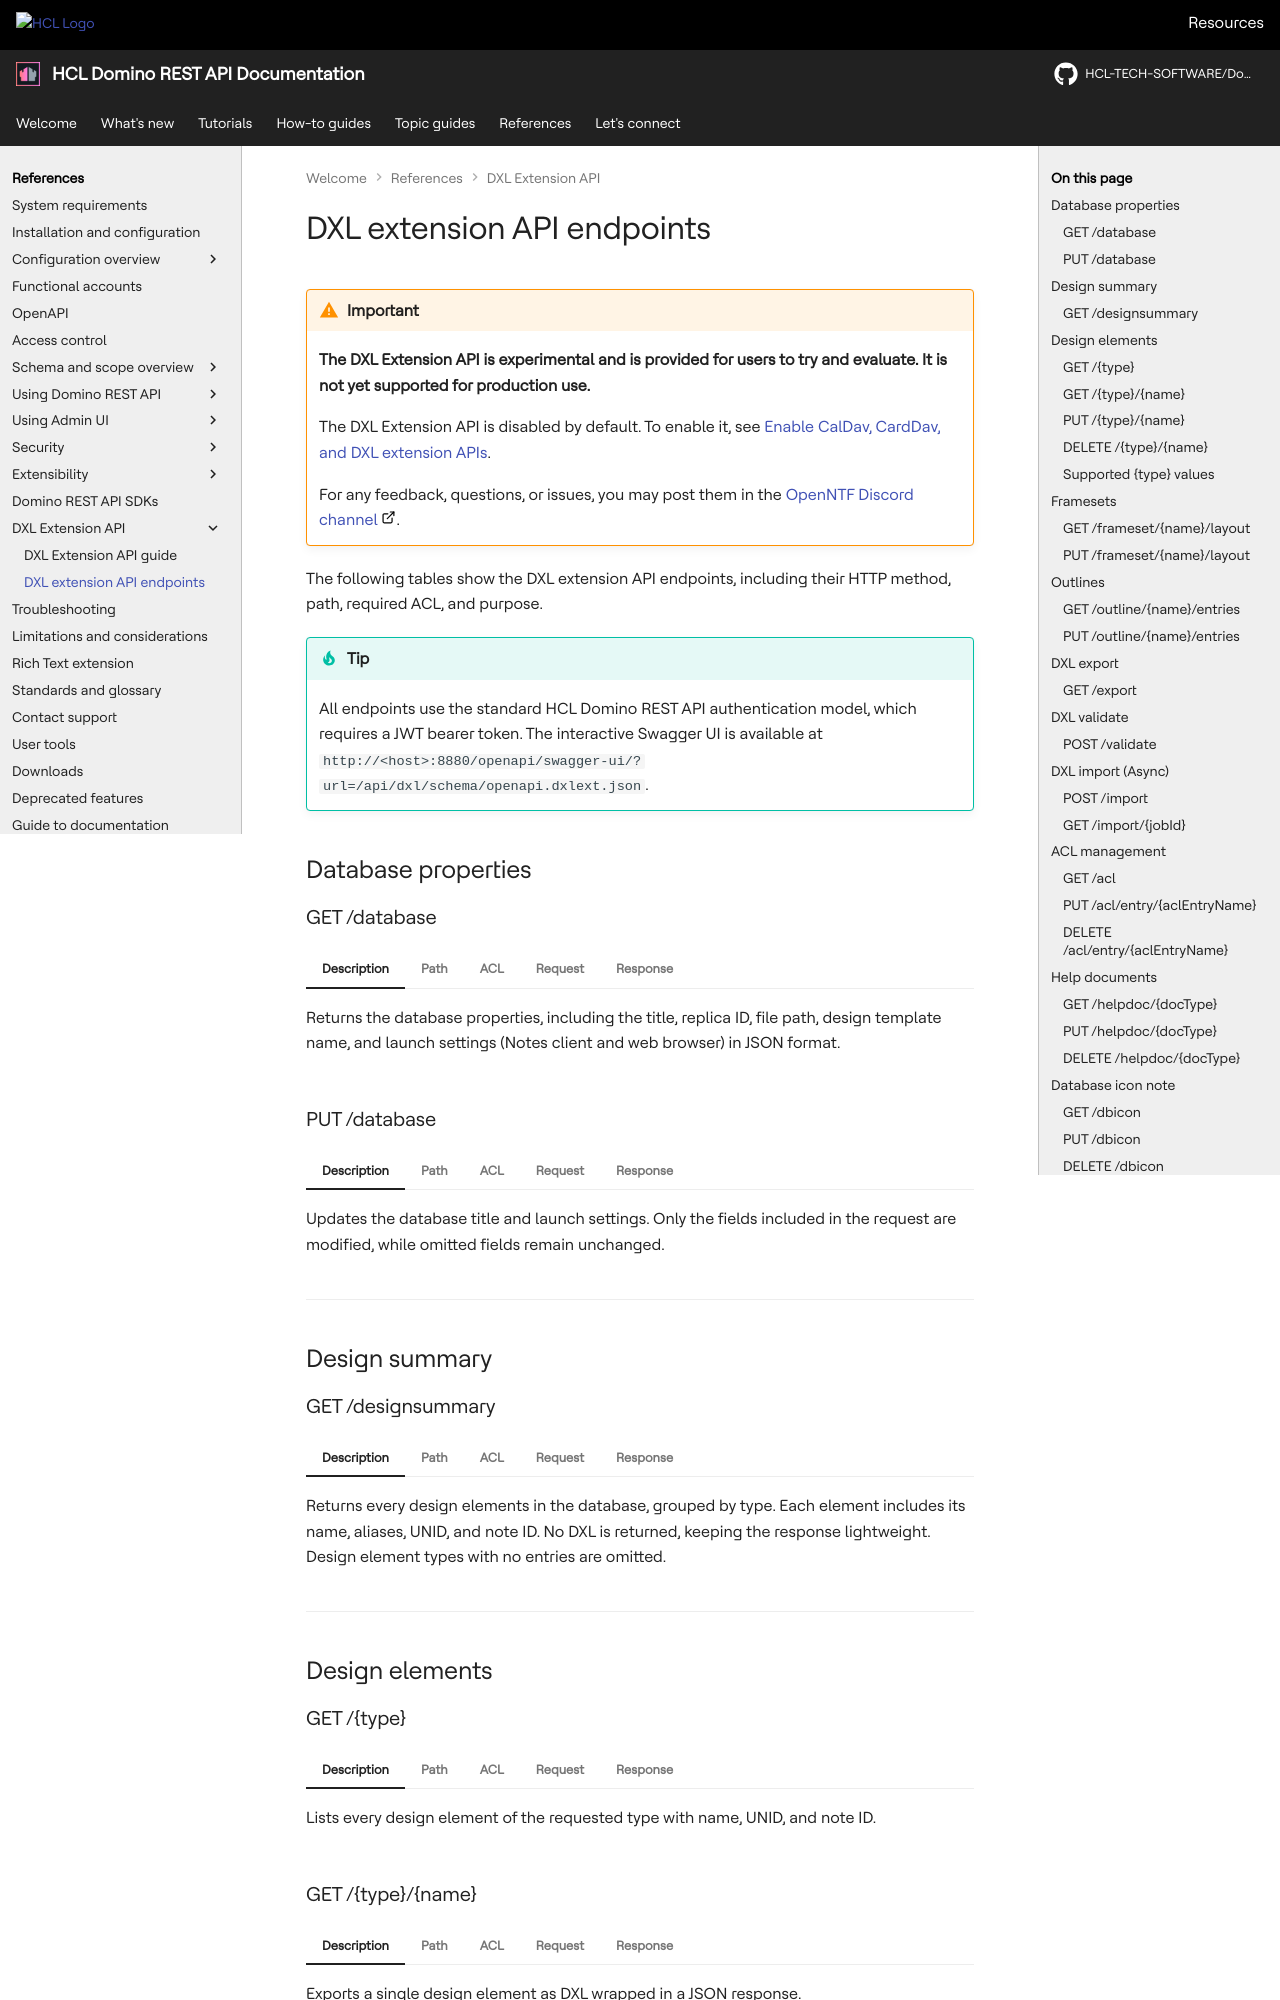

repository: HCL-TECH-SOFTWARE/Domino-rest-api · page: references/dxl/dxlAPIs.html · generator: mkdocs

# DXL extension API endpoints

!!! warning "Important"

    **The DXL Extension API is experimental and is provided for users to try and evaluate. It is not yet supported for production use.**

    The DXL Extension API is disabled by default. To enable it, see [Enable CalDav, CardDav, and DXL extension APIs](../../howto/production/davdxl.md).

    For any feedback, questions, or issues, you may post them in the [OpenNTF Discord channel](https://discord.com/invite/jmRHpDRnH4 "Opens a new tab"){: target="_blank" rel="noopener noreferrer"}&nbsp;![link image](../../assets/images/external-link.svg){: style="height:15px;width:15px"}.

The following tables show the DXL extension API endpoints, including their HTTP method, path, required ACL, and purpose.

!!! tip

    All endpoints use the standard HCL Domino REST API authentication model, which requires a JWT bearer token. The interactive Swagger UI is available at `http://<host>:8880/openapi/swagger-ui/?url=/api/dxl/schema/openapi.dxlext.json`.

## Database properties

### GET /database

=== "Description"

    Returns the database properties, including the title, replica ID, file path, design template name, and launch settings (Notes client and web browser) in JSON format.

=== "Path"

    `/api/dxl/database`

=== "ACL"

    Reader

=== "Request"

    Sample request:

    ```http
    GET /api/dxl/database?nsfPath=apps/myapp.nsf
    Authorization: Bearer <token>
    ```

=== "Response"

    Sample response:

    ```json
    {
    "replicaId": "AABBCCDD00112233",
    "title": "My Application",
    "filePath": "apps/myapp.nsf",
    "designTemplate": "",
    "launchSettings": {
        "notes": {
           "whenOpened": "openframeset",
           "framesetName": "MainFrameset"
        }
      }
    }
    ```

    !!! note
    
        The `launchSettings` object is extracted by exporting the database icon note as DXL. If the database has no explicit launch settings, `launchSettings` will be an empty object. If the DXL parse fails, a `parseError` field is included but basic fields, such as title and replicaId, are always returned.

### PUT /database

=== "Description"

    Updates the database title and launch settings. Only the fields included in the request are modified, while omitted fields remain unchanged.

=== "Path"

    `/api/dxl/database`

=== "ACL"

    Manager

=== "Request"

    Sample request:

    ```http
    PUT /api/dxl/database?nsfPath=apps/myapp.nsf
    Authorization: Bearer <token>
    Content-Type: application/json

    {
        "title": "My Application v2",
        "notes": {
            "whenOpened": "openframeset",
            "framesetName": "MainFrameset"
        }
    }
    ```    

    **Notes client `whenOpened` values**

    | Value | Effect |
    |:---|:---|
    | `openaboutdocument` | Show About document |
    | `openframeset` | Open a specific frameset |
    | `restorelastview` | Restore the last-used view |
    | `openfirstdocument` | Open the first document |
    | `openpage` | Open a named page |
    | `openxpage` | Open an XPage |
    | `opencompapp` | Open a composite application |

    **Web `whenOpened` values:**

    - `page` 
    - `view`
    - `url`
    - `doclink`

=== "Response"

    Sample response:

    ```json
    {
    "status": "ok",
    "log": "<DXLImportLog/>"
    }
    ```

---

## Design summary

### GET /designsummary

=== "Description"

    Returns every design elements in the database, grouped by type. Each element includes its name, aliases, UNID, and note ID. No DXL is returned, keeping the response lightweight. Design element types with no entries are omitted.

=== "Path"

    `/api/dxl/designsummary`

=== "ACL"

    Reader

=== "Request"

    Sample request:

    ```http
    GET /api/dxl/designsummary?nsfPath=apps/myapp.nsf
    Authorization: Bearer <token>
    ```

=== "Response"

    Sample response:

    ```json
    {
      "database": "My Application",
      "replicaId": "85257ABC00123DEF",
      "totalCount": 42,
      "types": {
        "form": {
          "count": 3,
          "elements": [
            { "name": "MainForm", "aliases": ["MF"], "unid": "AABBCCDD...", "noteId": 256 },
            { "name": "SubForm",  "unid": "11223344...", "noteId": 260 },
            { "name": "Feedback", "aliases": ["FB", "FeedbackForm"], "unid": "55667788...", "noteId": 264 }
          ]
        },
        "view": {
          "count": 2,
          "elements": [
            { "name": "AllDocuments", "aliases": ["All"], "unid": "DDEE0011...", "noteId": 512 },
            { "name": "ByAuthor", "unid": "FFAA2233...", "noteId": 516 }
          ]
        }
      }
    }
    ```

    !!! note

        Elements without aliases omit the `aliases` field entirely. The `database` and `replicaId` fields make the response self-describing, which is useful when working with multiple databases.

---

## Design elements

### GET /{type}

=== "Description"

    Lists every design element of the requested type with name, UNID, and note ID.

=== "Path"

    `/api/dxl/{type}`

=== "ACL"

    Reader

=== "Request"

    Sample request:

    ```http
    GET /api/dxl/form?nsfPath=apps/myapp.nsf
    Authorization: Bearer <token>
    ```

=== "Response"

    Sample response:

    ```json
    {
      "type": "form",
      "count": 3,
      "elements": [
        { "name": "MainForm", "unid": "AABBCCDD...", "noteId": 256 },
        { "name": "SubForm",  "unid": "11223344...", "noteId": 260 }
      ]
    }
    ```

### GET /{type}/{name}

=== "Description"

    Exports a single design element as DXL wrapped in a JSON response.

=== "Path"

    `/api/dxl/{type}/{name}`

=== "ACL"

    Reader

=== "Request"

    Sample request:

    ```http
    GET /api/dxl/form/MainForm?nsfPath=apps/myapp.nsf
    Authorization: Bearer <token>
    ```

=== "Response"

    Sample response:

    ```json
    {
      "type": "form",
      "name": "MainForm",
      "unid": "AABBCCDD00112233AABBCCDD00112233",
      "noteId": 256,
      "dxl": "<form name='MainForm' ...>...</form>"
    }
    ```

    !!! note
    
        The `dxl` field contains the raw element DXL without an XML declaration or DOCTYPE.
